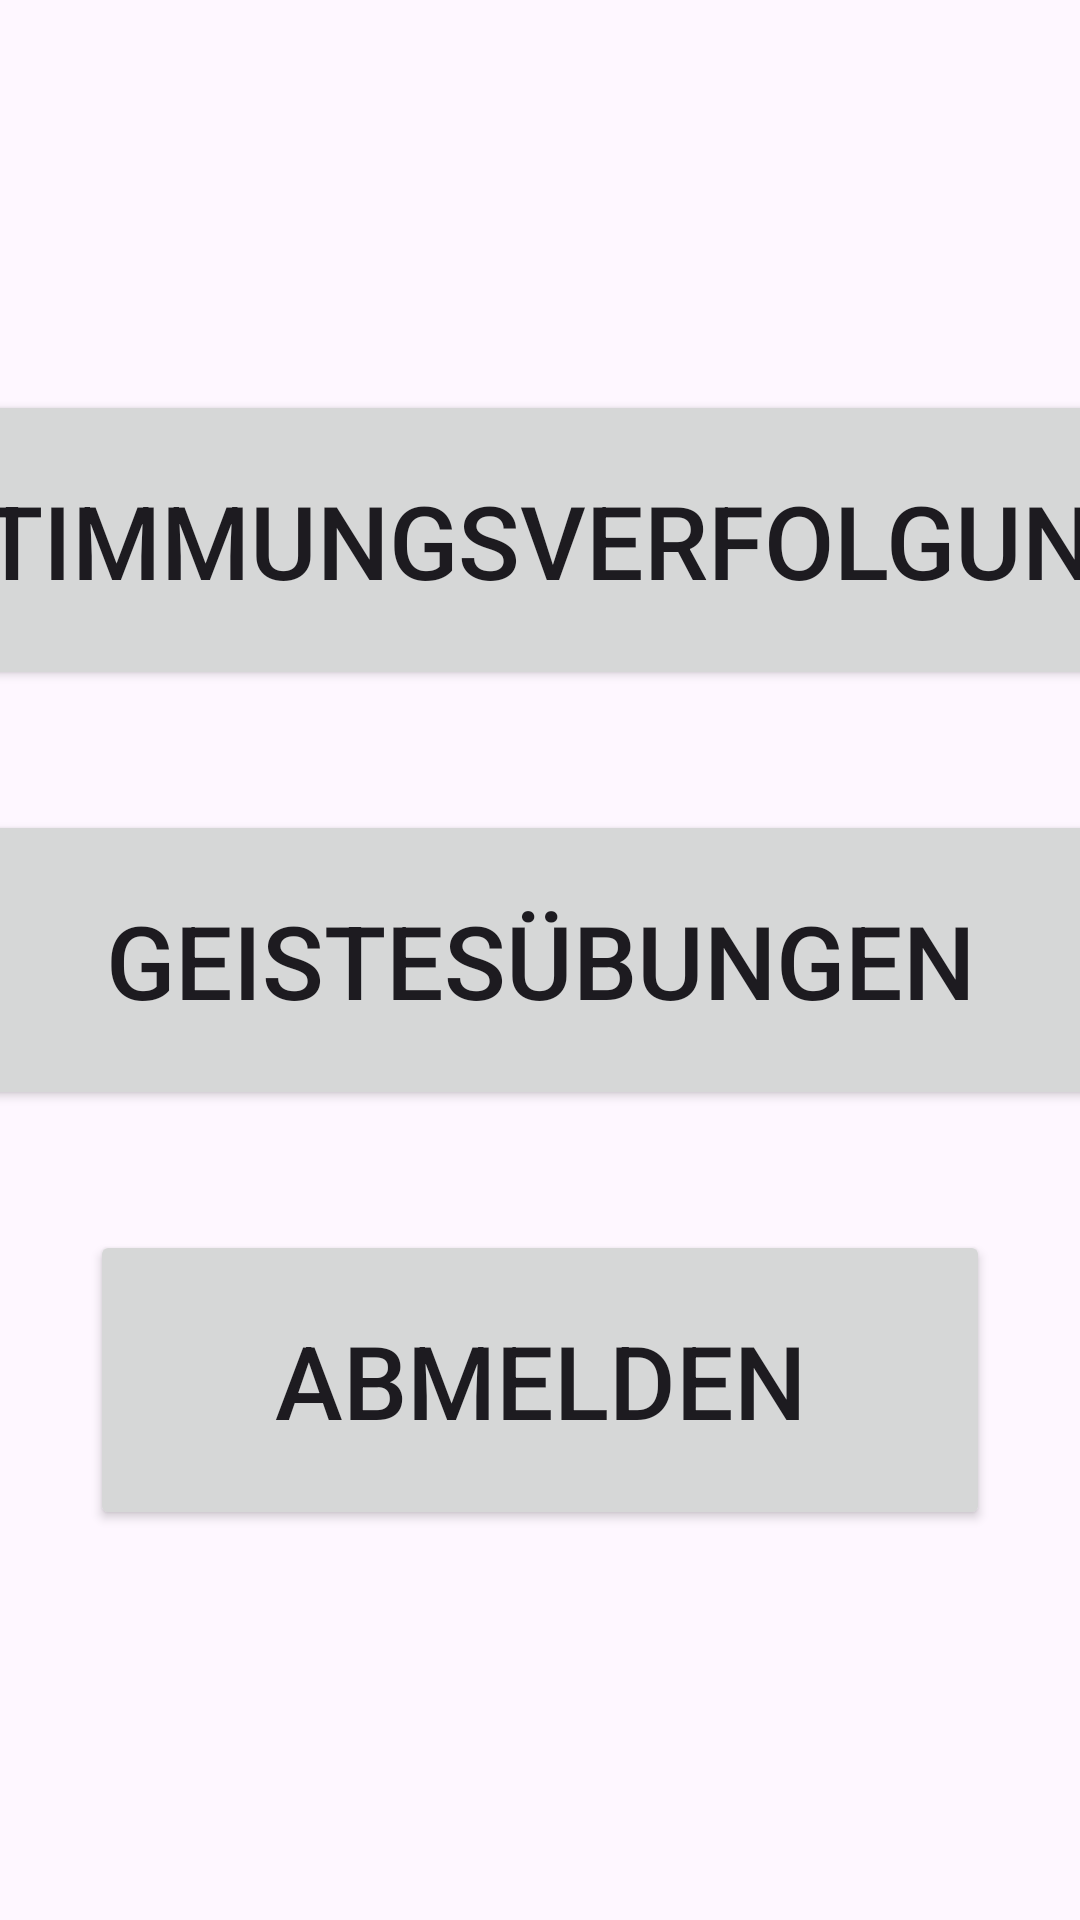

Android layout source for this screen:
<!-- AndroidManifest.xml: application theme Theme.BeMind -->
<!-- res/layout/activity_main2.xml -->
<?xml version="1.0" encoding="utf-8"?>
<LinearLayout xmlns:android="http://schemas.android.com/apk/res/android"
    xmlns:tools="http://schemas.android.com/tools"
    android:layout_width="match_parent"
    android:layout_height="match_parent"
    android:background="@drawable/manifet_chill"
    tools:context=".MainActivity"
    android:orientation="vertical"
    android:gravity="center">

    <Button
        android:id="@+id/mt"
        android:layout_width="500dp"
        android:layout_height="100dp"
        android:layout_centerInParent="true"
        android:layout_margin="20dp"
        android:onClick="onClickMoodTracking"
        android:text="Stimmungsverfolgung"
        android:textSize="34sp" />

    <Button
        android:id="@+id/mg"
        android:layout_width="400dp"
        android:layout_height="100dp"
        android:layout_below="@id/mt"
        android:layout_centerInParent="true"
        android:layout_margin="20dp"
        android:onClick="onClickMoodGlazing"
        android:text="Geistesübungen"
        android:textSize="34sp" />

    <Button
        android:id="@+id/logoutButton"
        android:layout_width="300dp"
        android:layout_height="100dp"
        android:layout_margin="20dp"
        android:text="Abmelden"
        android:textSize="34dp" />

</LinearLayout>
<!-- resources referenced by this layout -->
<resources>
  <style name="Theme.BeMind" parent="Base.Theme.BeMind" />
  <style name="Base.Theme.BeMind" parent="Theme.Material3.DayNight.NoActionBar">
          
          
      </style>
</resources>
